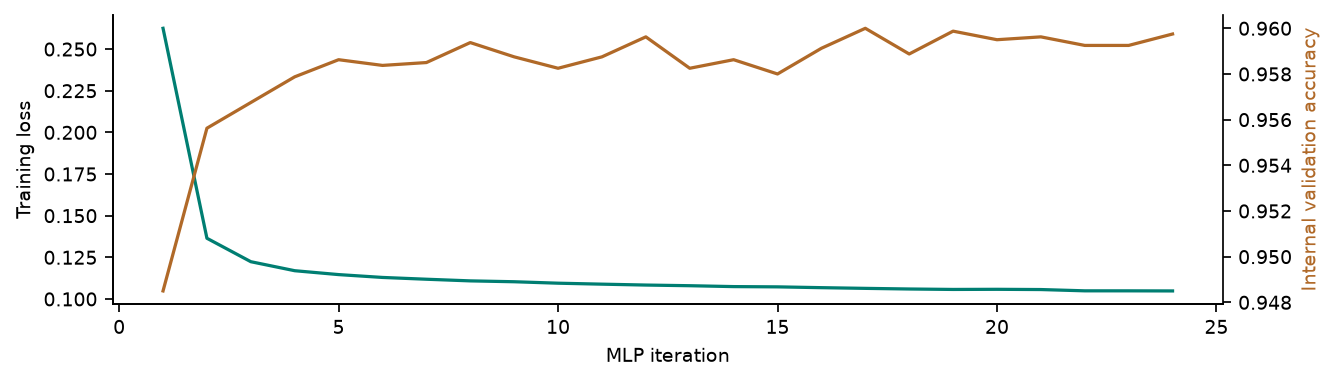

The data file committed next to this chart (first rows):
iteration, training_loss, internal_validation_accuracy
1, 0.2625, 0.9485
2, 0.1364, 0.9556
3, 0.1224, 0.9567
4, 0.117, 0.9579
5, 0.1146, 0.9586
6, 0.1129, 0.9584
7, 0.1119, 0.9585
8, 0.1109, 0.9594
9, 0.1103, 0.9587
10, 0.1095, 0.9583
11, 0.1089, 0.9587
12, 0.1084, 0.9596
13, 0.108, 0.9583
14, 0.1074, 0.9586
15, 0.1073, 0.958
16, 0.1068, 0.9591
17, 0.1064, 0.96
18, 0.106, 0.9589
19, 0.1057, 0.9599
20, 0.1058, 0.9595
21, 0.1057, 0.9596
22, 0.1049, 0.9593
23, 0.1049, 0.9593
24, 0.1048, 0.9597
